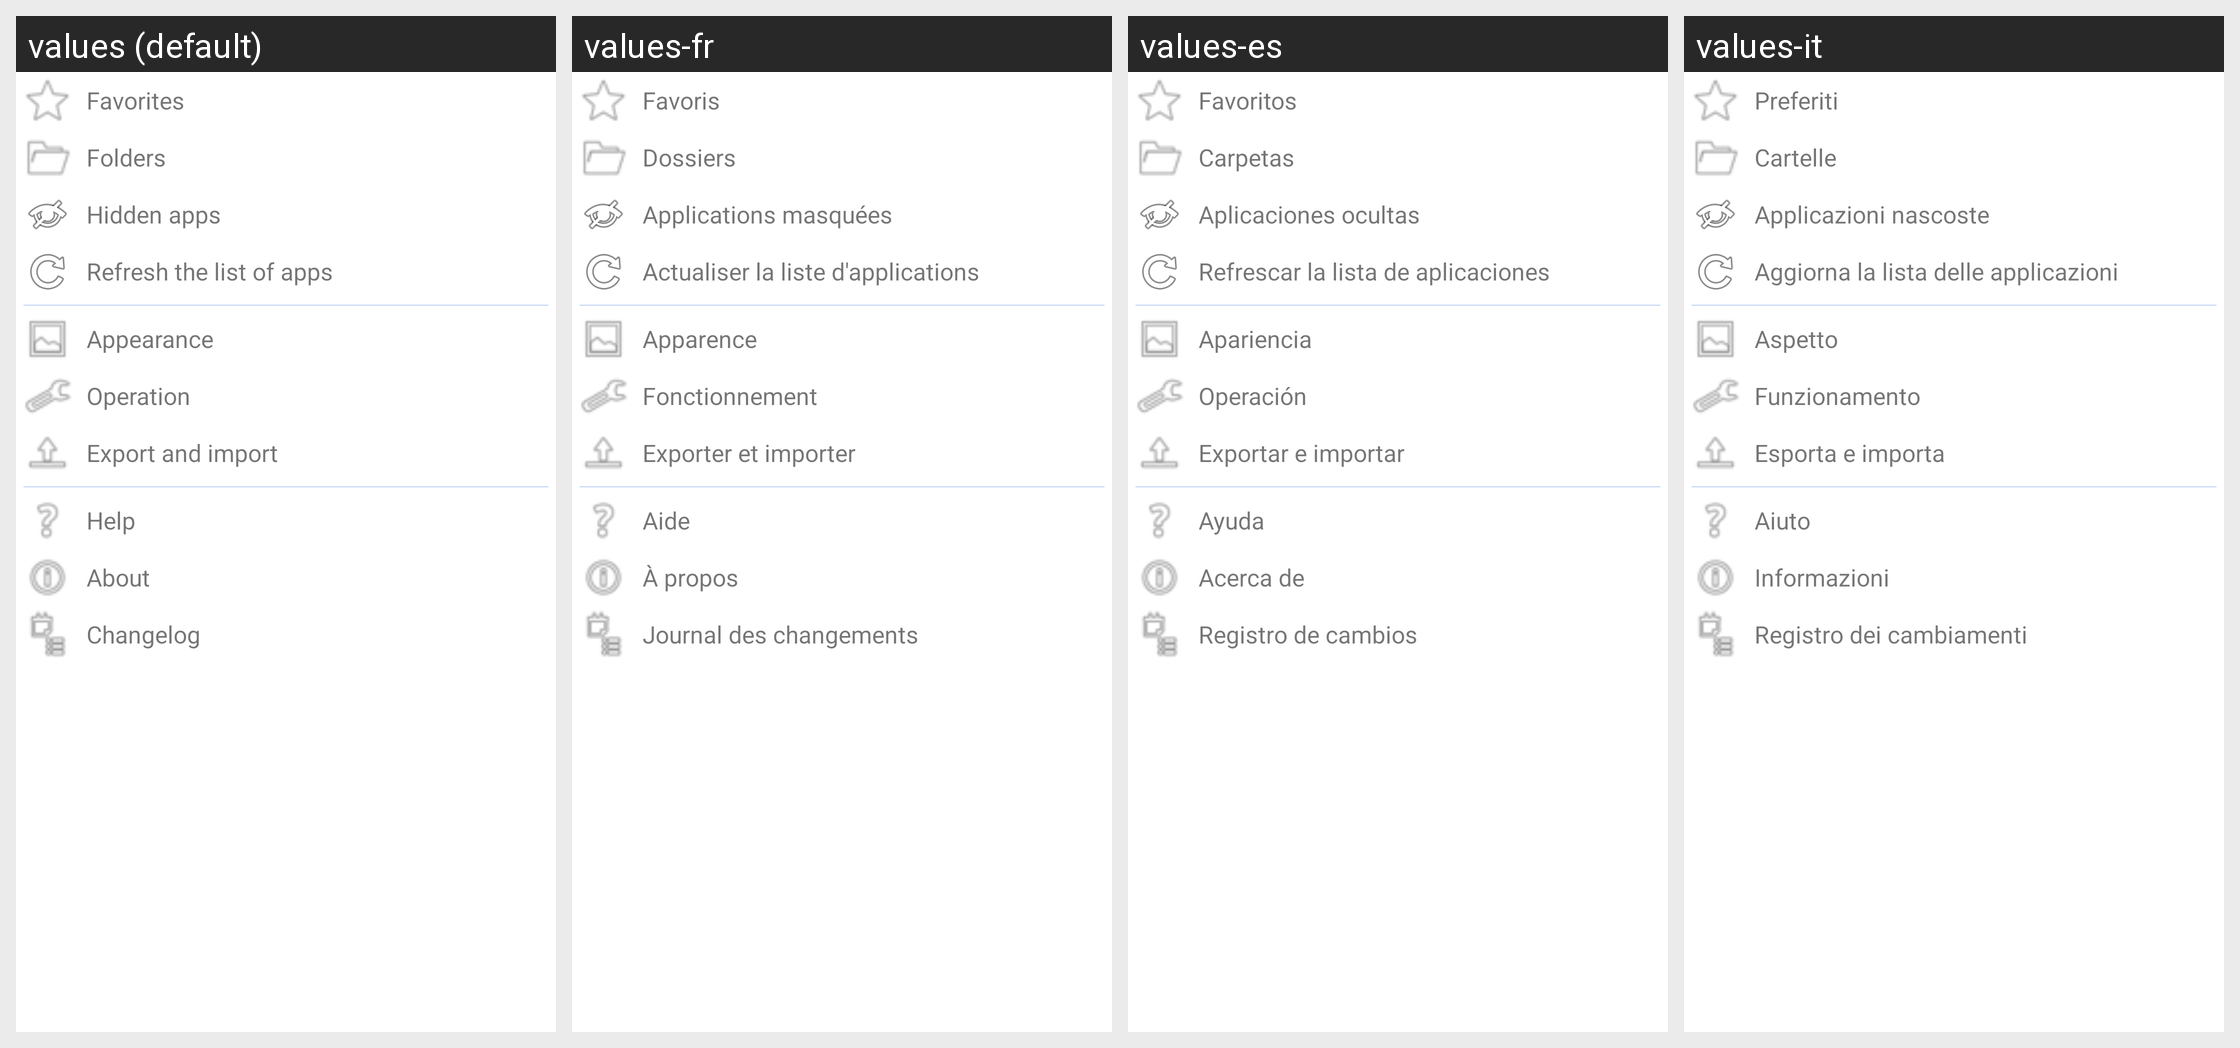

The Android screen above is rendered under several locales of the same app. Produce the string resources it draws, with the default and per-locale values.
Android screen res/layout/dialog_menu.xml rendered under 4 locales, left to right: values (default), values-fr, values-es, values-it. Device: Nexus 5 (rendered at 1080×1920; each locale shown at half size, 540×960, under a caption strip naming it); theme AppThemeTransparent.
Other locales in the repository, not shown: values-br, values-da, values-de, values-in, values-ja, values-nb, values-nb-rNO, values-pt, values-ru, values-tr, values-uk, values-zh.
Strings drawn on this screen, with the default value and each locale's value (text and hints the layout hard-codes, and strings that could not be matched under every locale, appear in the picture but are not listed):

menu_favorites
  values: Favorites
  values-fr: Favoris
  values-es: Favoritos
  values-it: Preferiti

menu_folders
  values: Folders
  values-fr: Dossiers
  values-es: Carpetas
  values-it: Cartelle

menu_hidden_apps
  values: Hidden apps
  values-fr: Applications masquées
  values-es: Aplicaciones ocultas
  values-it: Applicazioni nascoste

menu_refresh_list_apps
  values: Refresh the list of apps
  values-fr: Actualiser la liste d'applications
  values-es: Refrescar la lista de aplicaciones
  values-it: Aggiorna la lista delle applicazioni

menu_settings_appearance
  values: Appearance
  values-fr: Apparence
  values-es: Apariencia
  values-it: Aspetto

menu_settings_operation
  values: Operation
  values-fr: Fonctionnement
  values-es: Operación
  values-it: Funzionamento

menu_export_import
  values: Export and import
  values-fr: Exporter et importer
  values-es: Exportar e importar
  values-it: Esporta e importa

menu_help
  values: Help
  values-fr: Aide
  values-es: Ayuda
  values-it: Aiuto

menu_about
  values: About
  values-fr: À propos
  values-es: Acerca de
  values-it: Informazioni

menu_changelog
  values: Changelog
  values-fr: Journal des changements
  values-es: Registro de cambios
  values-it: Registro dei cambiamenti
